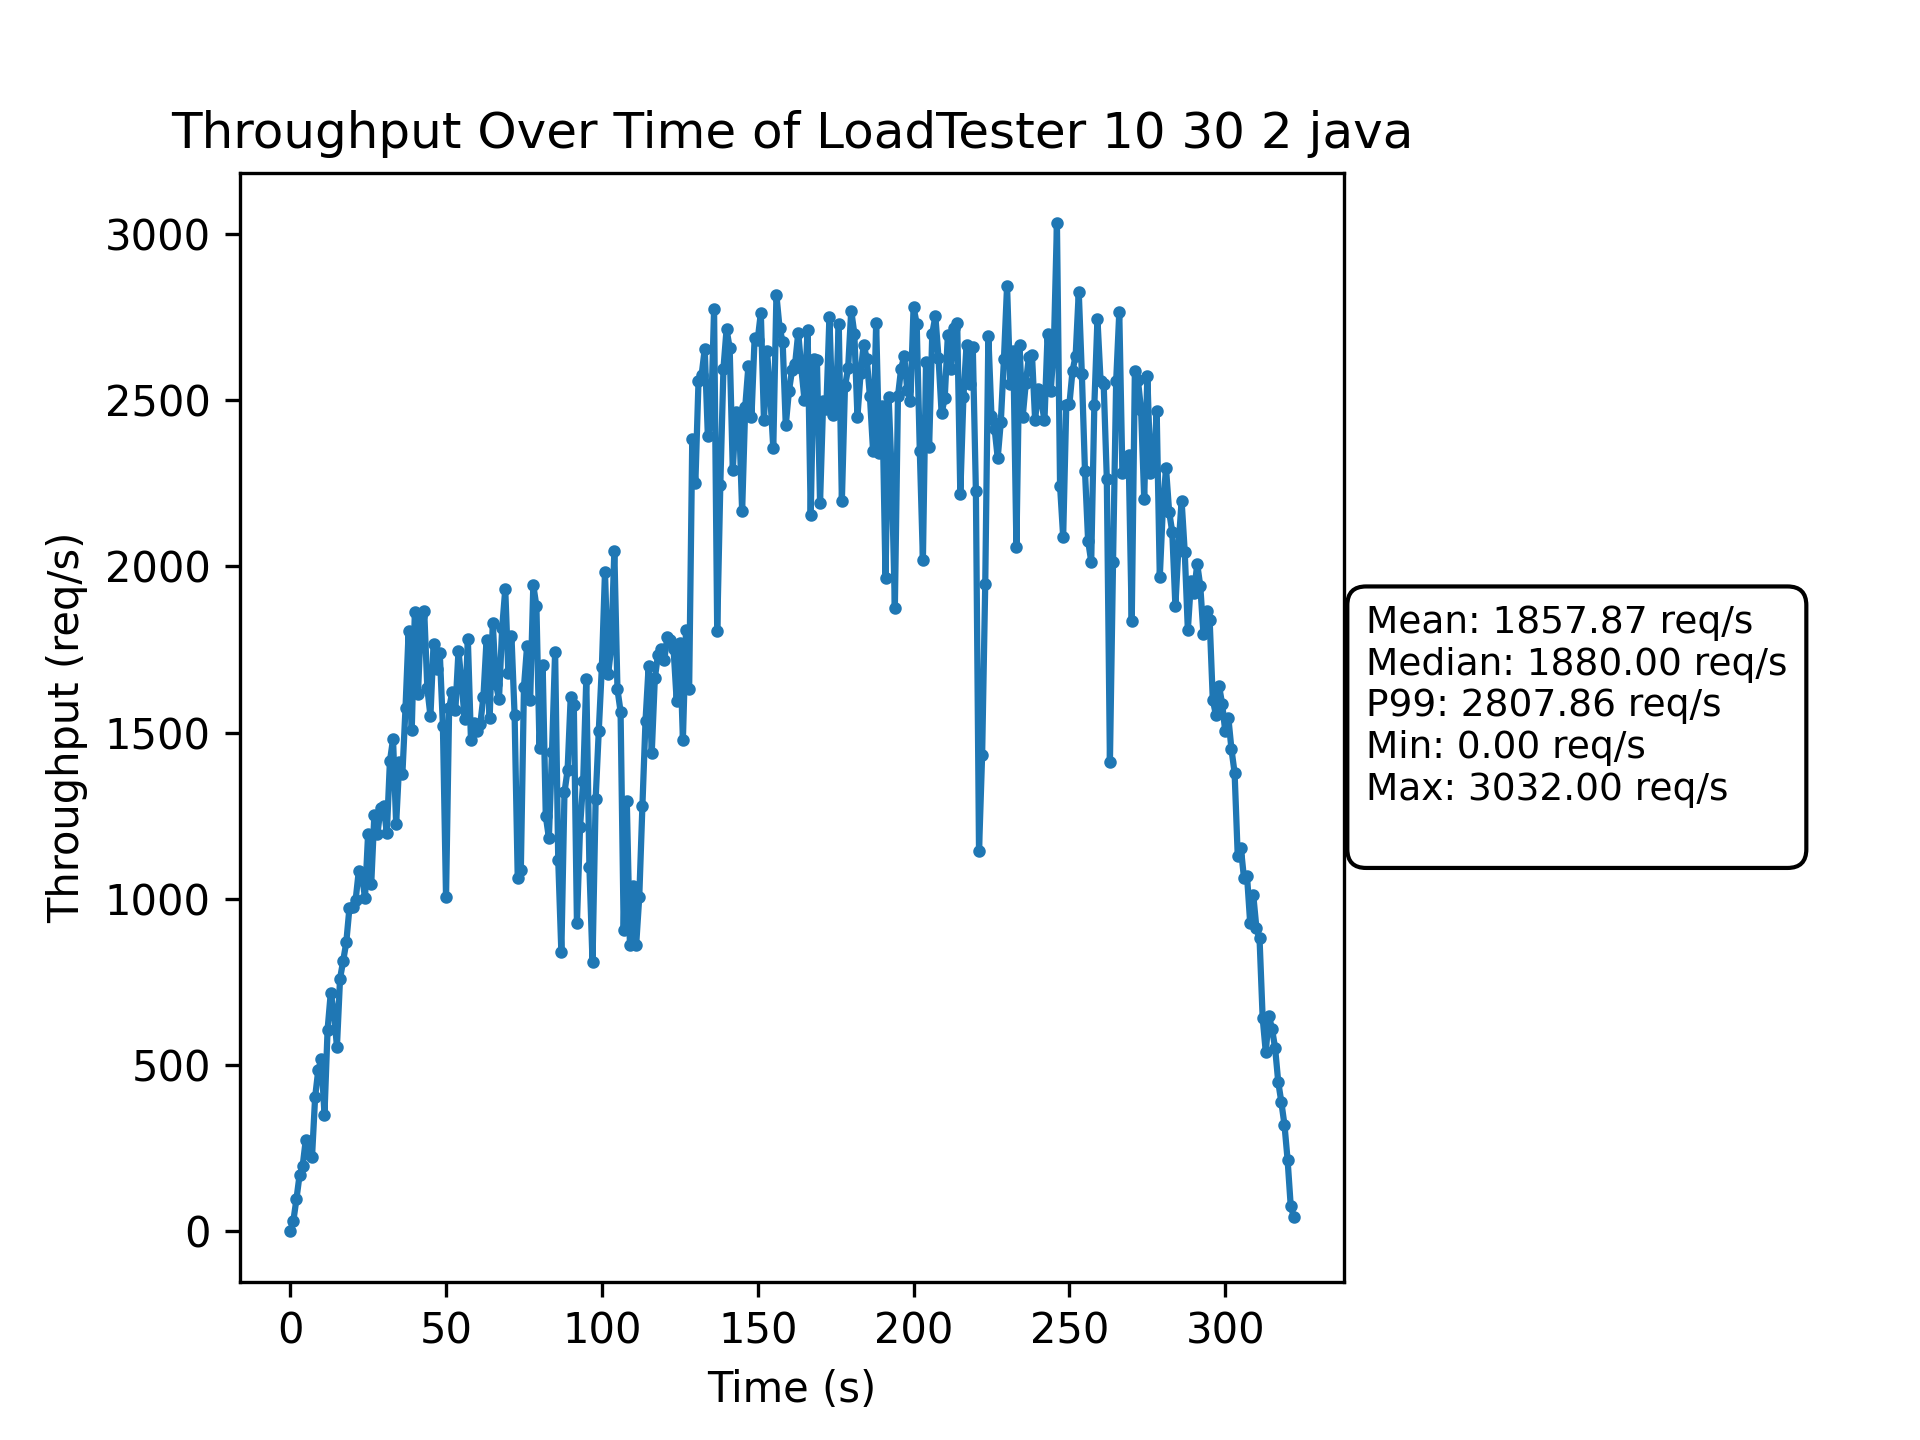

Values plotted in this chart, from the file beside it:
Time(s), Throughput(req/s)
0, 0
1, 30
2, 96
3, 168
4, 196
5, 275
6, 231
7, 222
8, 403
9, 484
10, 518
11, 351
12, 606
13, 715
14, 663
15, 555
16, 760
17, 813
18, 869
19, 971
20, 975
21, 996
22, 1083
23, 1074
24, 1002
25, 1196
26, 1043
27, 1252
28, 1195
29, 1274
30, 1280
31, 1197
32, 1414
33, 1480
34, 1225
35, 1411
36, 1375
37, 1574
38, 1804
39, 1507
40, 1864
41, 1615
42, 1849
43, 1866
44, 1633
45, 1550
46, 1767
47, 1691
48, 1738
49, 1519
50, 1004
51, 1573
52, 1622
53, 1568
54, 1746
55, 1647
56, 1540
57, 1781
58, 1477
59, 1530
... 263 more rows
